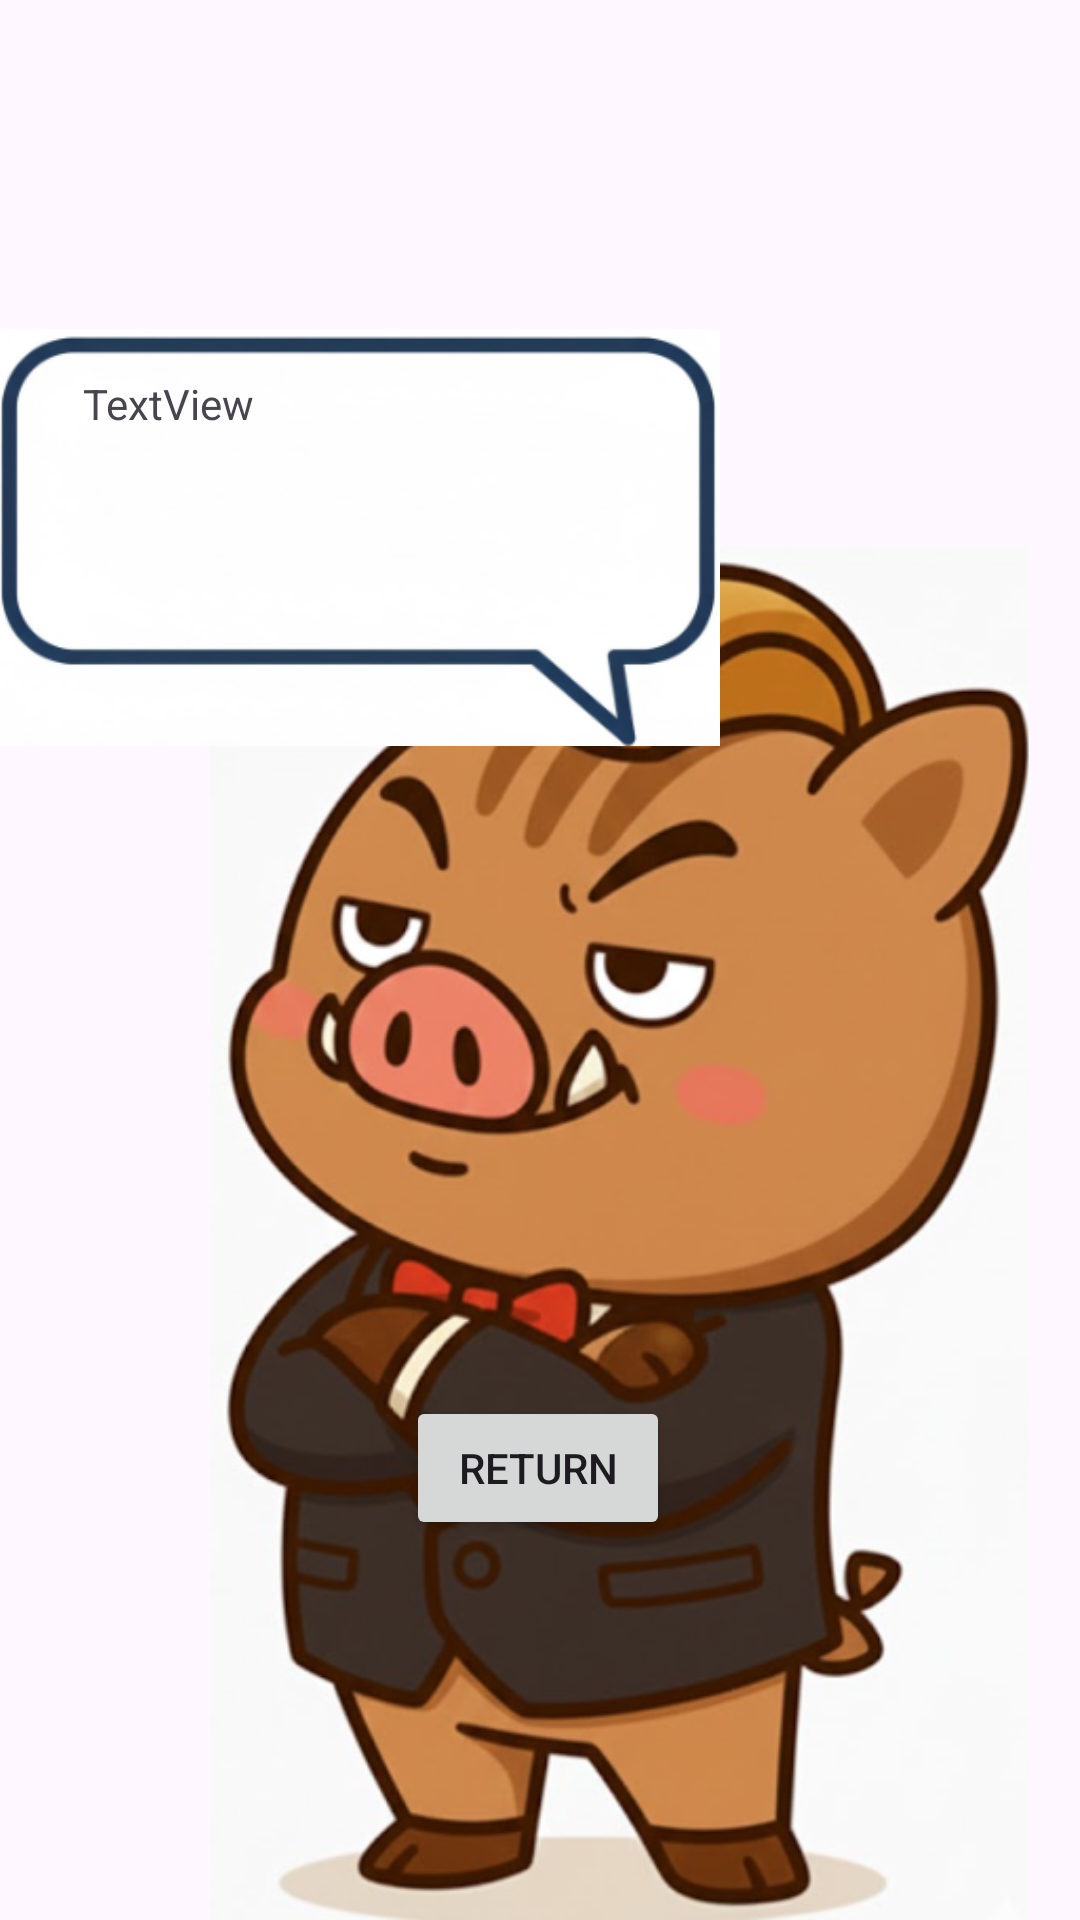

This screen was rendered from an Android layout file. Write that file and the resources it references.
<!-- AndroidManifest.xml: application theme Theme.Mr_Q -->
<!-- res/layout/activity_result.xml -->
<?xml version="1.0" encoding="utf-8"?>
<androidx.constraintlayout.widget.ConstraintLayout xmlns:android="http://schemas.android.com/apk/res/android"
    xmlns:app="http://schemas.android.com/apk/res-auto"
    xmlns:tools="http://schemas.android.com/tools"
    android:layout_width="match_parent"
    android:layout_height="match_parent">

    <ImageView
        android:id="@+id/imageView5"
        android:layout_width="307dp"
        android:layout_height="458dp"
        app:layout_constraintBottom_toBottomOf="parent"
        app:layout_constraintEnd_toEndOf="parent"
        app:layout_constraintHorizontal_bias="1.0"
        app:layout_constraintStart_toStartOf="parent"
        app:layout_constraintTop_toTopOf="parent"
        app:layout_constraintVertical_bias="1.0"
        app:srcCompat="@drawable/nanbo_kaisetu" />

    <ImageView
        android:id="@+id/imageView8"
        android:layout_width="240dp"
        android:layout_height="171dp"
        android:rotationY="-180"
        app:layout_constraintBottom_toBottomOf="parent"
        app:layout_constraintEnd_toEndOf="parent"
        app:layout_constraintHorizontal_bias="0.0"
        app:layout_constraintStart_toStartOf="parent"
        app:layout_constraintTop_toTopOf="parent"
        app:layout_constraintVertical_bias="0.2"
        app:srcCompat="@drawable/fukidasi_2" />

    <Button
        android:id="@+id/returnButton"
        android:layout_width="wrap_content"
        android:layout_height="wrap_content"
        android:text="return"
        app:layout_constraintBottom_toBottomOf="parent"
        app:layout_constraintEnd_toEndOf="parent"
        app:layout_constraintHorizontal_bias="0.498"
        app:layout_constraintStart_toStartOf="parent"
        app:layout_constraintTop_toTopOf="parent"
        app:layout_constraintVertical_bias="0.786" />

    <TextView
        android:id="@+id/resultText"
        android:layout_width="184dp"
        android:layout_height="68dp"
        android:text="TextView"
        app:layout_constraintBottom_toTopOf="@+id/returnButton"
        app:layout_constraintEnd_toEndOf="parent"
        app:layout_constraintHorizontal_bias="0.158"
        app:layout_constraintStart_toStartOf="parent"
        app:layout_constraintTop_toTopOf="parent"
        app:layout_constraintVertical_bias="0.315" />

</androidx.constraintlayout.widget.ConstraintLayout>
<!-- resources referenced by this layout -->
<resources>
  <!-- drawable fukidasi_2: png bitmap (drawable, 26953 bytes) -->
  <!-- drawable nanbo_kaisetu: png bitmap (drawable, 272347 bytes) -->
  <style name="Theme.Mr_Q" parent="Base.Theme.Mr_Q" />
  <style name="Base.Theme.Mr_Q" parent="Theme.Material3.DayNight.NoActionBar">
          
          
      </style>
</resources>
